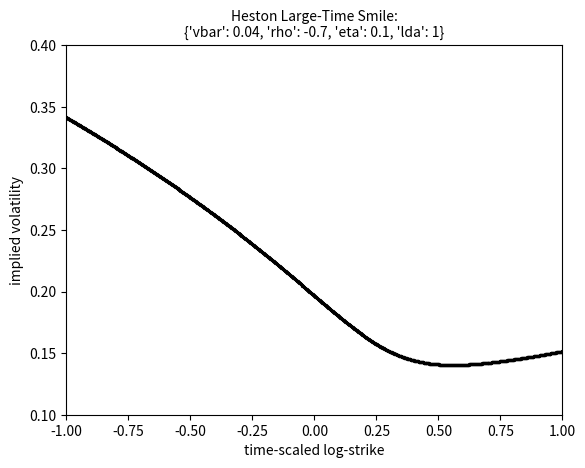

This figure's Python source:
import numpy as np
import matplotlib.pyplot as plt

params = {'vbar': 0.04, 'rho': -0.7, 'eta': 0.1, 'lda': 1}

vbar = params['vbar']
rho = params['rho']
eta = params['eta']
lda = params['lda']

x = np.arange(-2,2,0.002)

xi = eta**2/(lda*vbar)
a = rho*eta/lda
m = -rho*eta/xi

A = eta*np.sqrt(1-rho**2)
B = rho*eta*(lda-rho*eta/2)
C = np.sqrt(eta**2/4+(lda-rho*eta/2)**2)
D = np.sqrt((1/A)**2+(C/B)**2)
K = np.sqrt(1+(a*A**2/(4*B))/(1-a/2))

v0 = -lda/xi*(1-a/2)-B/A**2*(x-m)-B*D/xi*np.sqrt(1+(xi/A)**2*(x-m)**2)
v1 = -lda/xi*(1-a/2)*K-B/A**2*K*(x-m)-B*D/xi/K*np.sqrt(1+(xi/A)**2*(x-m)**2)
v = 4*(v0-v1)
sig = np.sqrt(v)

plt.scatter(x,sig,c='black',s=2)
plt.xlabel('time-scaled log-strike')
plt.ylabel('implied volatility')
plt.title(f'Heston Large-Time Smile:\n{params}',fontsize=10)
plt.xlim([-1,1])
plt.ylim([0.1,0.4])
plt.show()